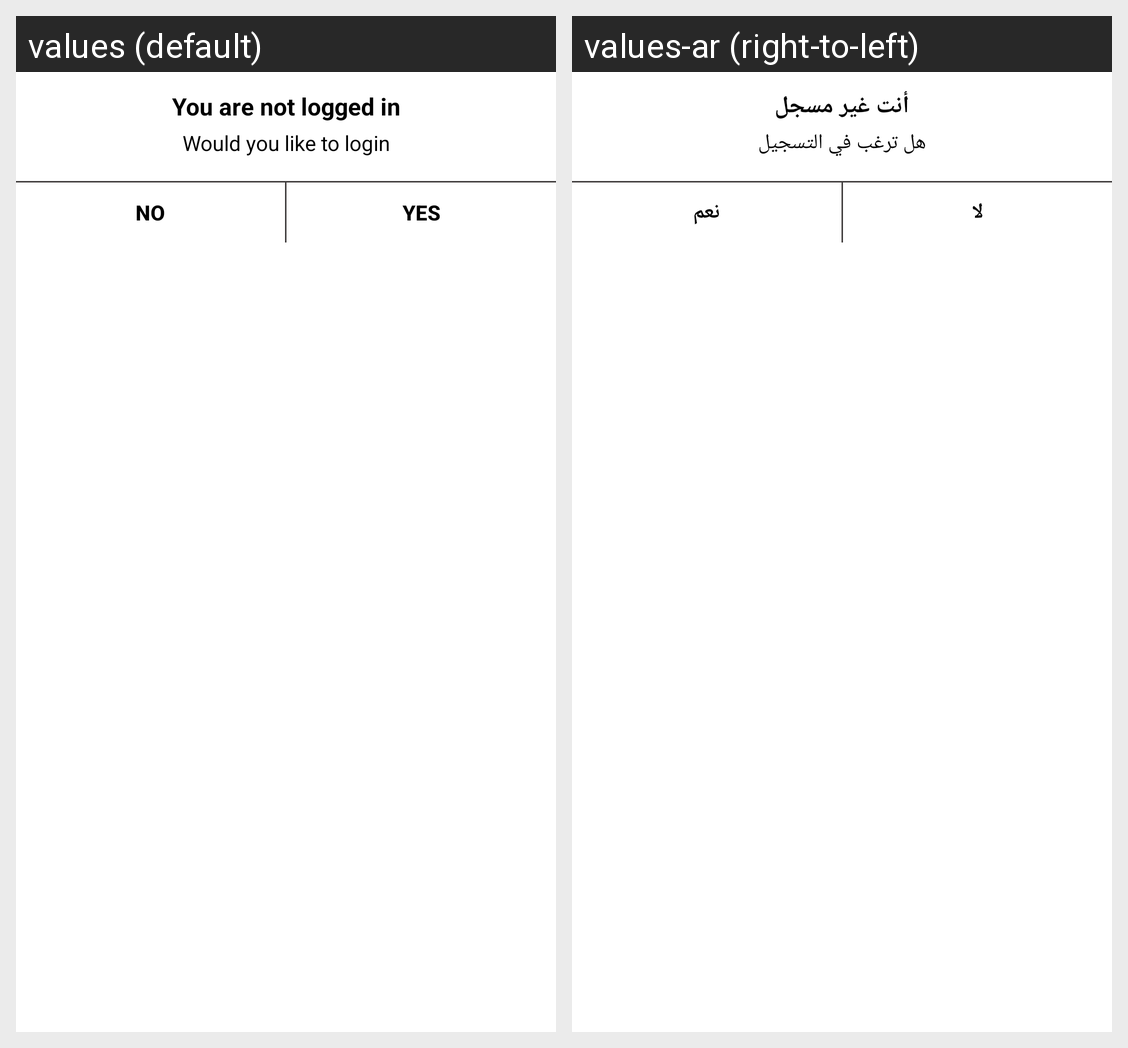

Here is an Android app screen in its default locale and in the app's own translations. Write out the translated-string differences for the strings that appear on this screen.
Android screen res/layout/layout_loggedin_alert.xml rendered under 2 locales, left to right: values (default), values-ar (right-to-left). Device: Nexus 5 (rendered at 1080×1920; each locale shown at half size, 540×960, under a caption strip naming it); theme AppTheme.
Strings drawn on this screen, with the default value and each locale's value (text and hints the layout hard-codes, and strings that could not be matched under every locale, appear in the picture but are not listed):

notlogged_in
  values: You are not logged in
  values-ar: أنت غير مسجل

dialog_title
  values: Would you like to login
  values-ar: هل ترغب في التسجيل

no
  values: No
  values-ar: لا

yes
  values: Yes
  values-ar: نعم
